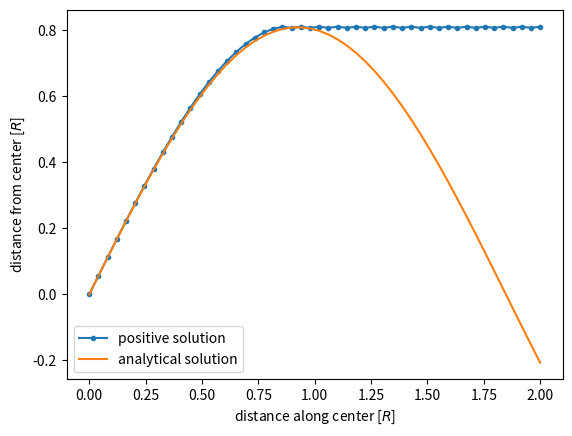

This chart was generated by the following Python code:
#Importin the used libraries
import numpy as np
from numpy.lib import scimath
import math
import matplotlib.pyplot as plt

#Defining a few constants
n0 = 1.7
R = 1
alpha =1/(R)
a = 1
N = 50 #steps

x = np.linspace(0,2*R,N)
dx = x[1]-x[0]

def index(r):
    return n0**2 * (1-(alpha*r)**2)

def dr_squared(r):
    return (n0**2 * (1-(alpha*r)**2) -a**2)/a**2

def analytical(x):
    return np.sqrt(n0**2 -a**2)/(n0*alpha)*np.sin((n0*alpha*x)/a)

r = np.empty(N) +0j
increments = np.empty(N) +0j
r[0] = 0
for i in range(1,N):
    increment = dr_squared(r[i-1])
    print(np.sqrt(increment))
    increments[i] = increment
    r[i] = r[i-1] + np.real(np.sqrt(increment))*dx - np.imag(np.sqrt(increment))*dx

plt.plot(x, r, marker=".", label="positive solution")
plt.xlabel(r"distance along center [$R$]")
plt.ylabel(r"distance from center [$R$]")
plt.plot(x, analytical(x), label="analytical solution")
plt.legend()
plt.show()